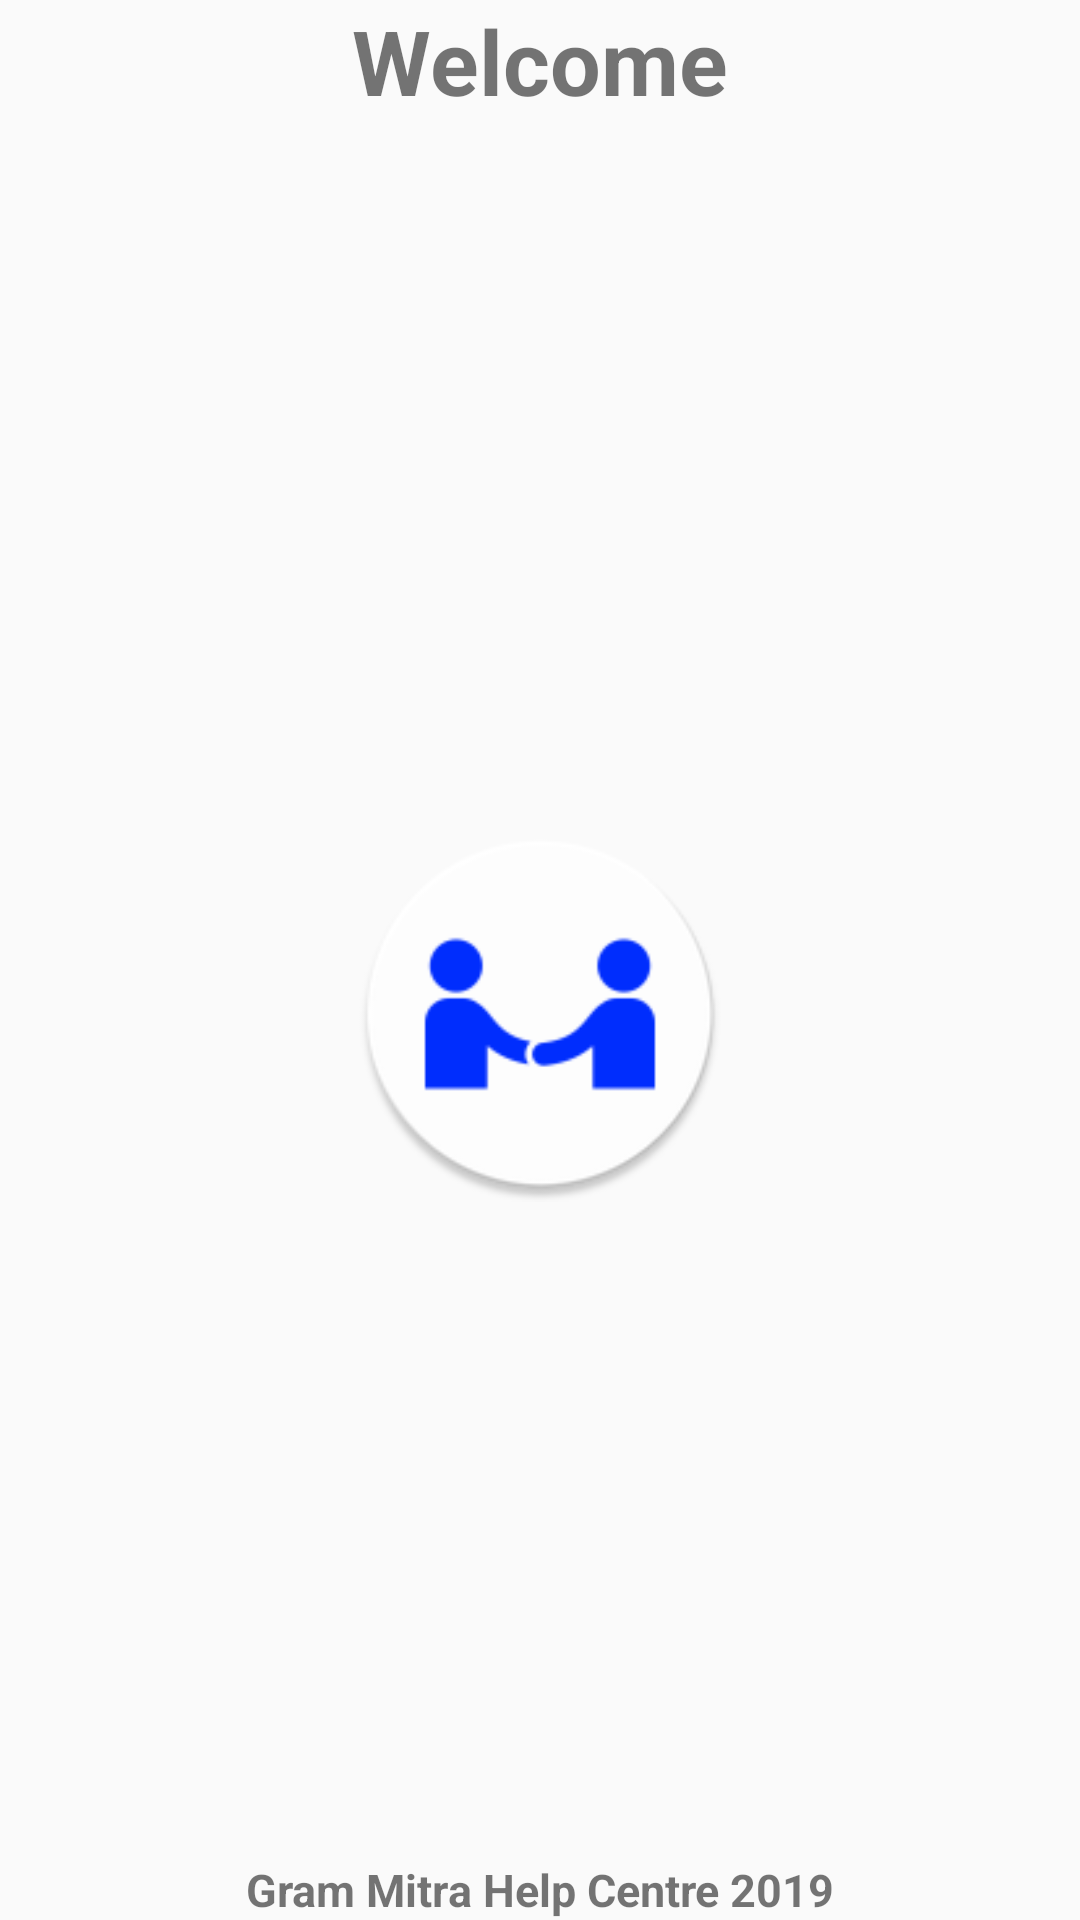

Here is an Android app screen rendered from its layout file. Give the layout XML and the strings, colors and styles it references.
<!-- AndroidManifest.xml: application theme MainTheme -->
<!-- res/layout/activity_splash.xml -->
<?xml version="1.0" encoding="utf-8"?>

<android.support.constraint.ConstraintLayout xmlns:android="http://schemas.android.com/apk/res/android"
    xmlns:app="http://schemas.android.com/apk/res-auto"
    xmlns:tools="http://schemas.android.com/tools"
    android:layout_width="match_parent"
    android:layout_height="match_parent">

    <TextView
        android:id="@+id/splsh_wlcm_msg"
        android:layout_width="wrap_content"
        android:layout_height="wrap_content"
        android:layout_marginStart="8dp"
        android:layout_marginEnd="8dp"
        android:layout_marginBottom="32dp"
        android:text="@string/welcome"
        android:textSize="30sp"
        android:textStyle="bold"
        app:layout_constraintBottom_toTopOf="@+id/splash_imgview_logo"
        app:layout_constraintEnd_toEndOf="parent"
        app:layout_constraintHorizontal_bias="0.5"
        app:layout_constraintStart_toStartOf="parent"
        app:layout_constraintTop_toTopOf="parent"
        app:layout_constraintVertical_chainStyle="packed" />

    <ImageView
        android:id="@+id/splash_imgview_logo"
        android:layout_width="@dimen/_70sdp"
        android:layout_height="@dimen/_70sdp"
        android:layout_marginTop="8dp"
        android:layout_marginBottom="8dp"
        android:src="@mipmap/ic_logo"
        android:transitionName="applogo"
        app:layout_constraintBottom_toTopOf="@+id/splash_logo_name"
        app:layout_constraintEnd_toEndOf="@+id/splsh_wlcm_msg"
        app:layout_constraintHorizontal_bias="0.5"
        app:layout_constraintStart_toStartOf="@+id/splsh_wlcm_msg"
        app:layout_constraintTop_toBottomOf="@+id/splsh_wlcm_msg"
        app:layout_constraintVertical_bias="0.458"/>

    <TextView
        android:id="@+id/splash_logo_name"
        android:layout_width="wrap_content"
        android:layout_height="wrap_content"
        android:layout_marginTop="16dp"
        android:text="@string/goverment_helpline_centre"
        android:textSize="15sp"
        android:textStyle="bold"
        app:layout_constraintBottom_toBottomOf="parent"
        app:layout_constraintEnd_toEndOf="@+id/splash_imgview_logo"
        app:layout_constraintHorizontal_bias="0.5"
        app:layout_constraintStart_toStartOf="@+id/splash_imgview_logo"
        app:layout_constraintTop_toBottomOf="@+id/splash_imgview_logo" />

</android.support.constraint.ConstraintLayout>
<!-- resources referenced by this layout -->
<resources>
  <!-- mipmap ic_logo: png bitmap (mipmap-hdpi, 3017 bytes) -->
  <string name="goverment_helpline_centre">Gram Mitra Help Centre 2019</string>
  <string name="welcome">Welcome</string>
  <style name="MainTheme" parent="Theme.AppCompat.Light.DarkActionBar">
          
          <item name="colorPrimary">@color/colorPrimary</item>
          <item name="colorPrimaryDark">@color/colorPrimaryDark</item>
          <item name="colorAccent">@color/colorAccent</item>
      </style>
  <color name="colorPrimary">#FF03A9F4</color>
  <color name="colorPrimaryDark">#FF03A9F4</color>
  <color name="colorAccent">#64b5f6</color>
</resources>
